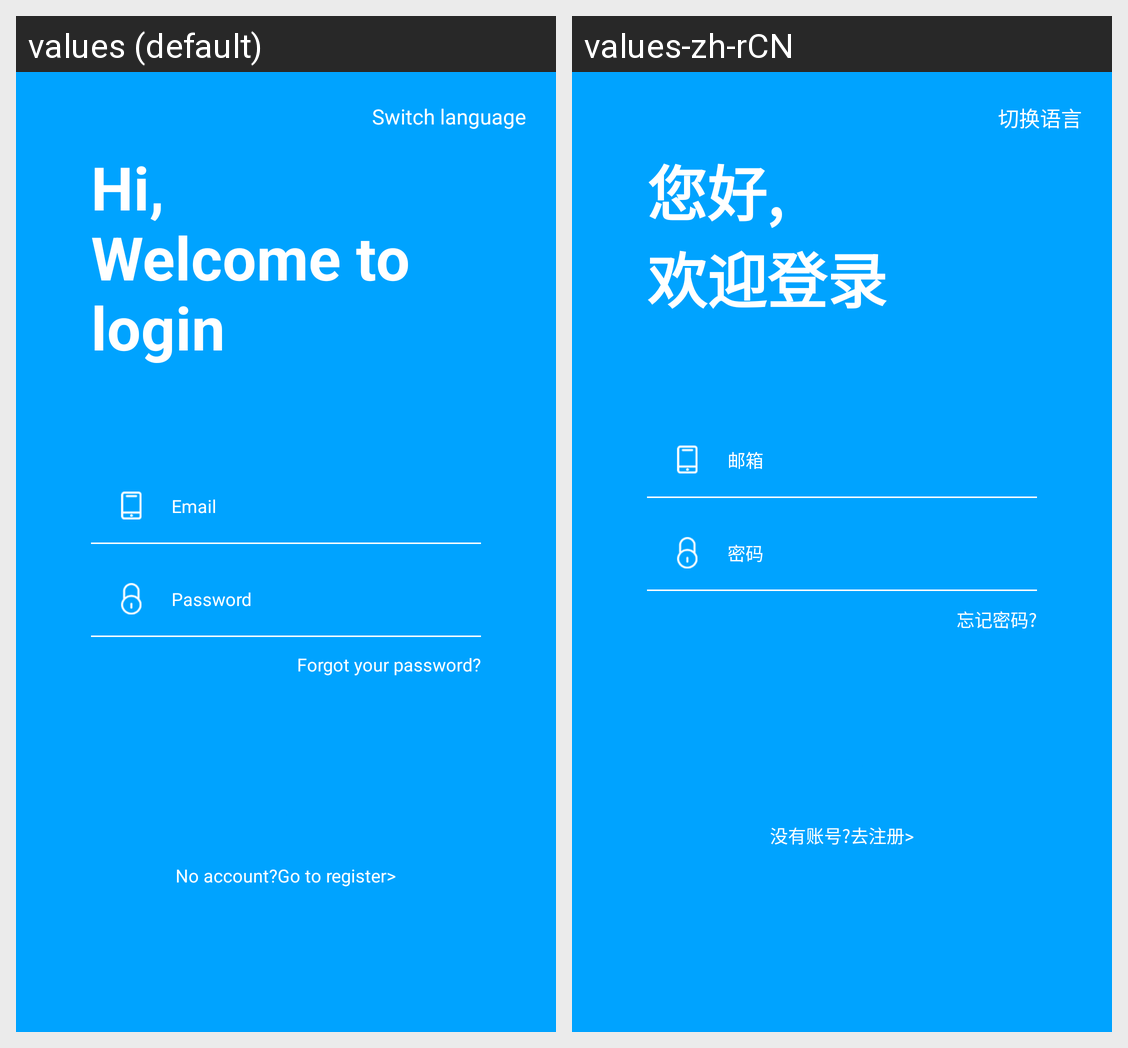

This grid shows one Android layout under two languages. Give, for every string resource on the screen, its name, the default text and each shown locale's text.
Android screen res/layout/activity_login.xml rendered under 2 locales, left to right: values (default), values-zh-rCN. Device: Nexus 5 (rendered at 1080×1920; each locale shown at half size, 540×960, under a caption strip naming it); theme NoActionBarTheme.
Strings drawn on this screen, with the default value and each locale's value (text and hints the layout hard-codes, and strings that could not be matched under every locale, appear in the picture but are not listed):

switch_language
  values: Switch language
  values-zh-rCN: 切换语言

welcome
  values: Hi, 
      Welcome to login
  values-zh-rCN: 您好,
      欢迎登录

email
  values: Email
  values-zh-rCN: 邮箱

password
  values: Password
  values-zh-rCN: 密码

guide_forgetpwd
  values: Forgot your password?
  values-zh-rCN: 忘记密码?

guide_register
  values: No account?
  values-zh-rCN: 没有账号?

guide_register1
  values: Go to register>
  values-zh-rCN: 去注册>
